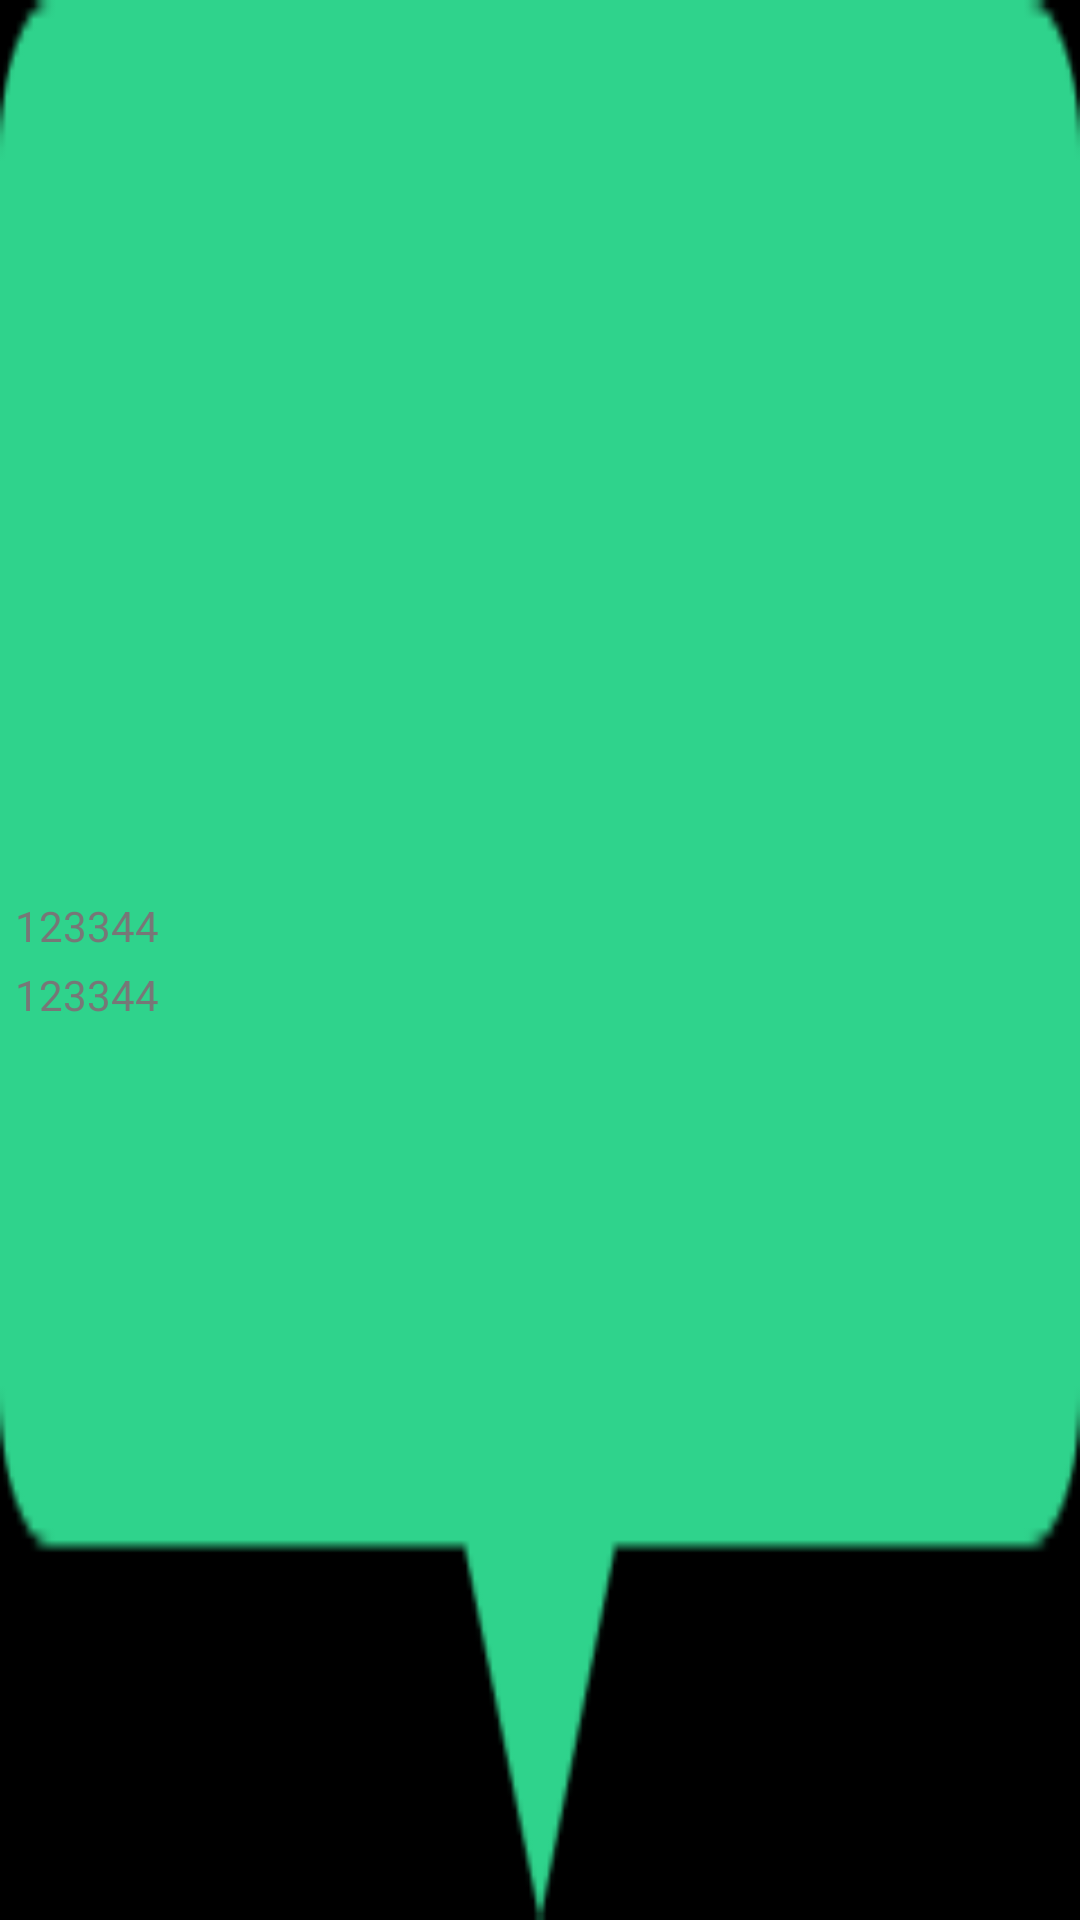

Reconstruct the res/layout file that produces this screen, plus the resources it refers to.
<!-- AndroidManifest.xml: application theme android:Theme.NoTitleBar -->
<!-- res/layout/activity_surround_popview.xml -->
<?xml version="1.0" encoding="utf-8"?>
<LinearLayout android:orientation="horizontal" android:background="@drawable/pop_bg" android:layout_width="fill_parent" android:layout_height="fill_parent"
  xmlns:android="http://schemas.android.com/apk/res/android">
    <ImageView android:id="@id/popView_Img" android:layout_width="wrap_content" android:layout_height="wrap_content" />
    <LinearLayout android:layout_gravity="center_vertical" android:orientation="vertical" android:layout_width="wrap_content" android:layout_height="wrap_content" android:layout_marginLeft="5.0dip">
        <TextView android:textColor="@color/light_gray" android:id="@id/popView_nameTxt" android:layout_width="wrap_content" android:layout_height="wrap_content" android:text="123344" />
        <TextView android:textColor="@color/light_gray" android:id="@id/popView_addressTxt" android:layout_width="wrap_content" android:layout_height="wrap_content" android:layout_marginTop="4.0dip" android:text="123344" />
    </LinearLayout>
</LinearLayout>
<!-- resources referenced by this layout -->
<resources>
  <color name="light_gray">#ff777777</color>
  <!-- drawable pop_bg: png bitmap (drawable-hdpi, 908 bytes) -->
</resources>
